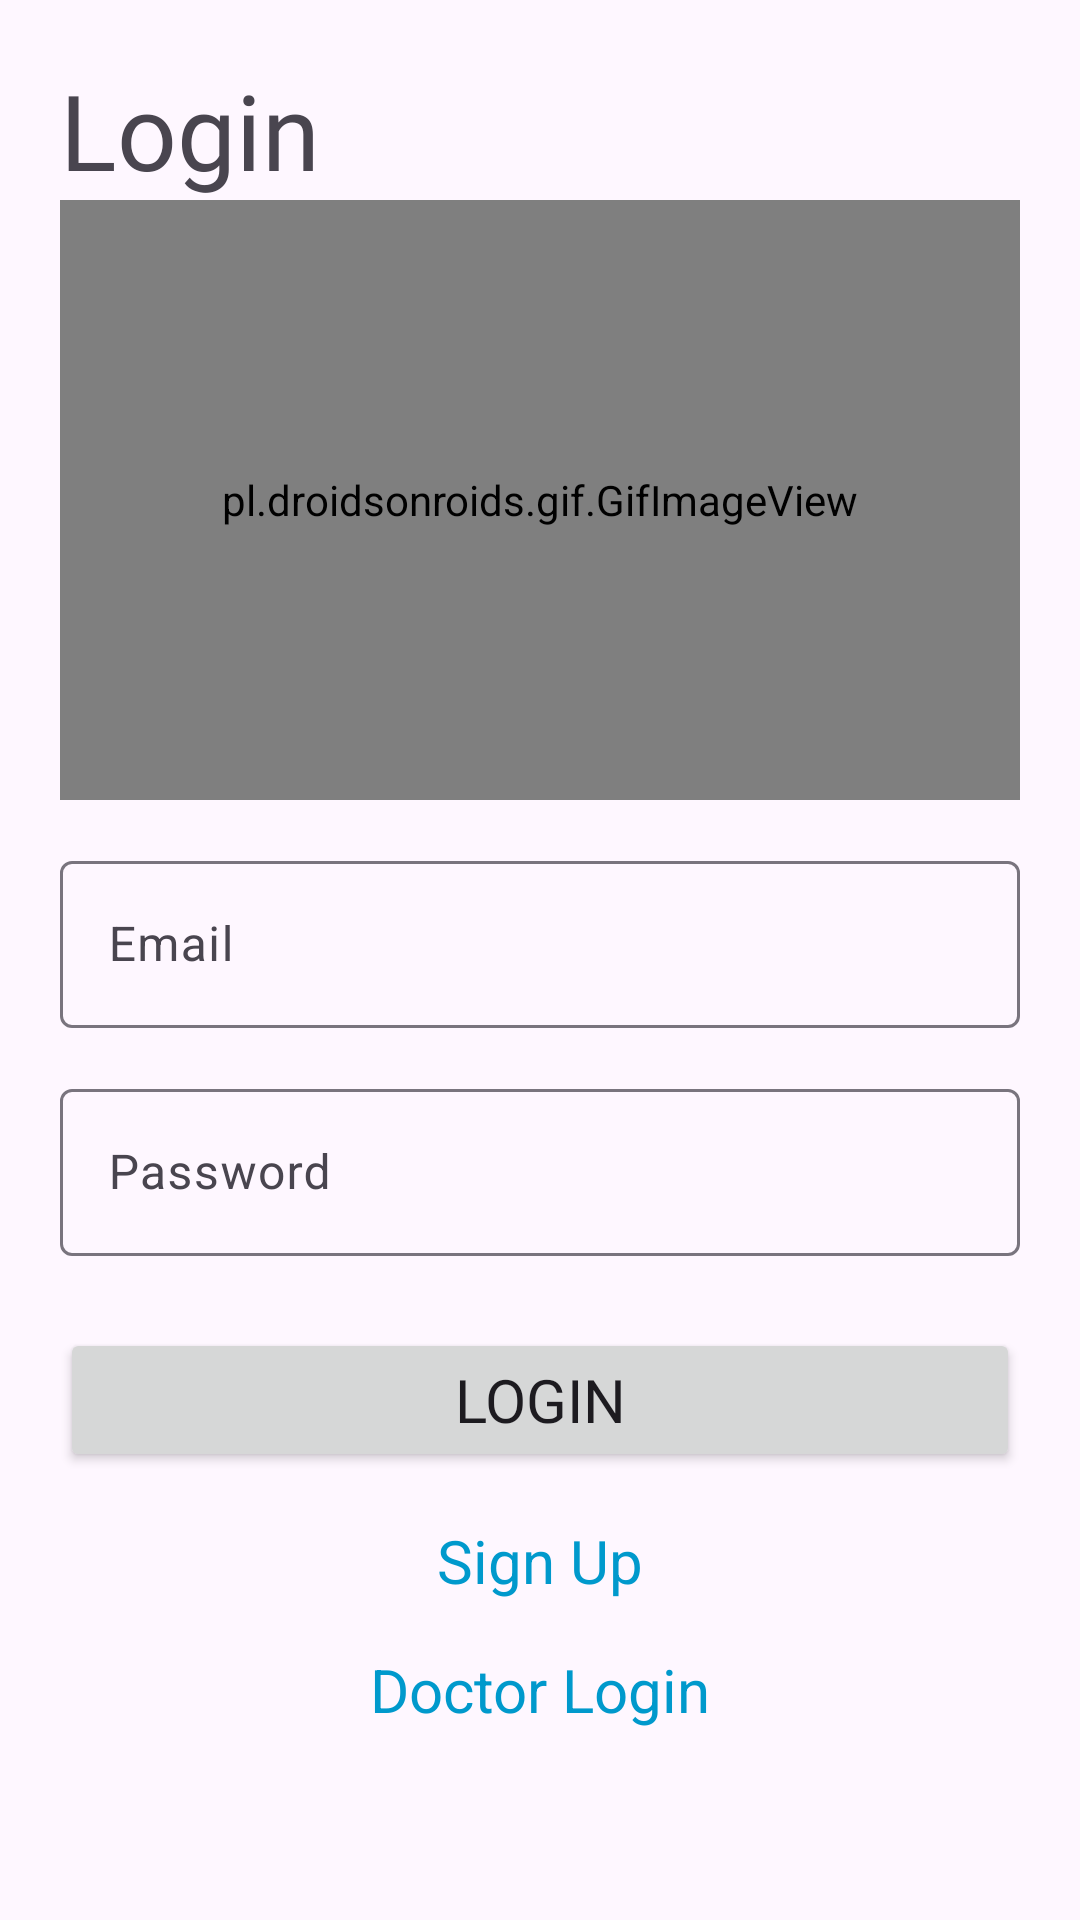

Produce the Android XML layout that renders to this screen, including the resource entries it uses.
<!-- AndroidManifest.xml: application theme Theme.ChronicDisease -->
<!-- res/layout/activity_login.xml -->
<?xml version="1.0" encoding="utf-8"?>
<ScrollView xmlns:android="http://schemas.android.com/apk/res/android"
    xmlns:app="http://schemas.android.com/apk/res-auto"
    xmlns:tools="http://schemas.android.com/tools"
    android:id="@+id/main"
    android:layout_width="match_parent"
    android:layout_height="match_parent"
    tools:context=".LoginActivity">

    <LinearLayout
        android:layout_width="match_parent"
        android:layout_height="wrap_content"
        android:orientation="vertical"
        android:padding="20dp">

        <TextView
            android:layout_width="match_parent"
            android:layout_height="wrap_content"
            android:fontFamily="@font/poppins_bold"
            android:text="Login"
            android:textSize="35dp" />

        <LinearLayout
            android:layout_width="match_parent"
            android:orientation="horizontal"
            android:gravity="center"
            android:layout_height="wrap_content">

            <pl.droidsonroids.gif.GifImageView
                android:layout_width="350dp"
                android:layout_height="200dp"
                android:src="@drawable/loginscreenposter"/>
        </LinearLayout>

        
        
        
        
        
        
        
        
        

        <com.google.android.material.textfield.TextInputLayout
            android:layout_width="match_parent"
            android:layout_height="wrap_content"
            android:layout_marginTop="15dp">

            <com.google.android.material.textfield.TextInputEditText
                android:id="@+id/auto_email"
                android:layout_width="match_parent"
                android:layout_height="wrap_content"
                android:hint="Email"
                android:inputType="textEmailAddress" />


        </com.google.android.material.textfield.TextInputLayout>

        
        
        
        
        
        
        
        
        

        <com.google.android.material.textfield.TextInputLayout
            android:layout_width="match_parent"
            android:layout_height="wrap_content"
            android:layout_marginTop="15dp">

            <com.google.android.material.textfield.TextInputEditText
                android:id="@+id/password"
                android:layout_width="match_parent"
                android:layout_height="wrap_content"
                android:hint="Password"
                android:inputType="textPassword" />


        </com.google.android.material.textfield.TextInputLayout>

        <Button
            android:id="@+id/login_button"
            android:layout_width="match_parent"
            android:layout_height="wrap_content"
            android:layout_marginTop="24dp"
            android:fontFamily="@font/poppins_bold"
            android:text="Login"
            android:textSize="20dp" />

        <TextView
            android:id="@+id/signup_link"
            android:layout_width="match_parent"
            android:layout_height="wrap_content"
            android:layout_marginTop="16dp"
            android:gravity="center"
            android:text="Sign Up"
            android:textColor="@android:color/holo_blue_dark"
            android:textSize="20dp" />

        <TextView
            android:id="@+id/doctor_link"
            android:layout_width="match_parent"
            android:layout_height="wrap_content"
            android:layout_marginTop="16dp"
            android:gravity="center"
            android:text="Doctor Login"
            android:textColor="@android:color/holo_blue_dark"
            android:textSize="20dp" />


        <ProgressBar
            android:layout_width="wrap_content"
            android:layout_height="wrap_content"
            android:layout_gravity="center"
            android:id="@+id/progresslogin"
            android:visibility="gone"
            />
    </LinearLayout>
</ScrollView>
<!-- resources referenced by this layout -->
<resources>
  <style name="Theme.ChronicDisease" parent="Base.Theme.ChronicDisease" />
  <style name="Base.Theme.ChronicDisease" parent="Theme.Material3.DayNight.NoActionBar">
          
          
      </style>
</resources>
